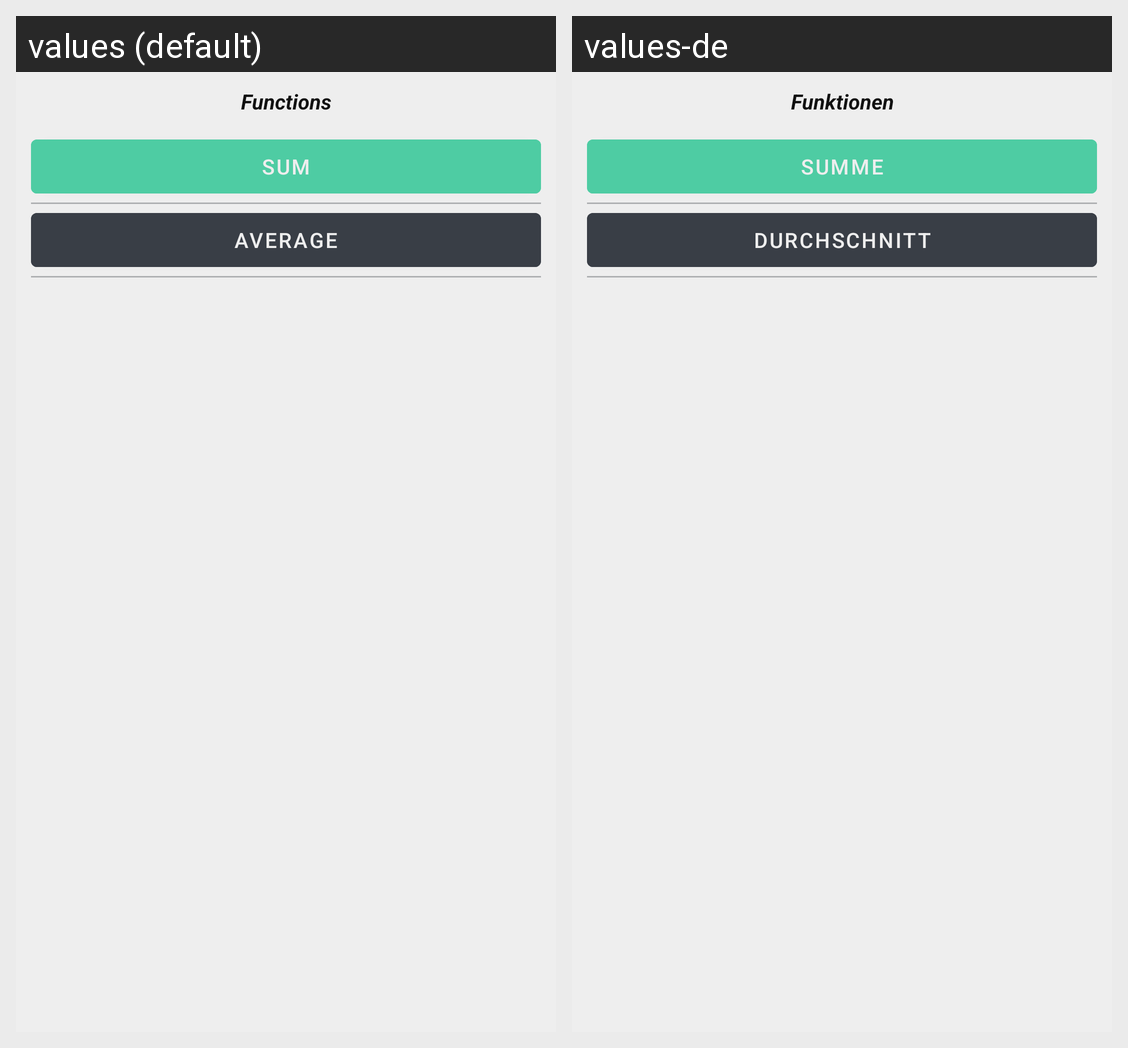

The same Android screen rendered under two of its app's locales, left to right. List the strings drawn on it with the default value and each locale's translation.
Android screen res/layout/view_dialog_aggregation_view.xml rendered under 2 locales, left to right: values (default), values-de. Device: Nexus 5 (rendered at 1080×1920; each locale shown at half size, 540×960, under a caption strip naming it); theme AppTheme.
Strings drawn on this screen, with the default value and each locale's value (text and hints the layout hard-codes, and strings that could not be matched under every locale, appear in the picture but are not listed):

function
  values: Functions
  values-de: Funktionen

func_sum
  values: Sum
  values-de: Summe

func_avg
  values: Average
  values-de: Durchschnitt
